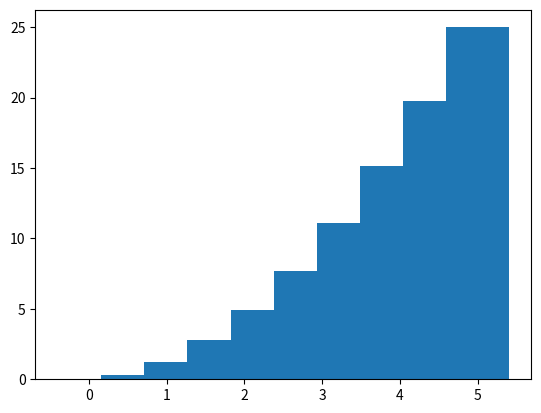

Write the Python code that produced this figure.
import matplotlib.pyplot as plt
import numpy as np

x=np.linspace(0,5,10)
y=x**2

print("X:")
print(x)
print("Y:")
print(y)
#se muestra la grafica en la que se aplican los 2 ejes
#se le puede añadir como tercer parametro un color
#tambien se le pueden añadir parametros para 
#mostrar de una manera diferente la grafica
plt.bar(x,y)
plt.show()
